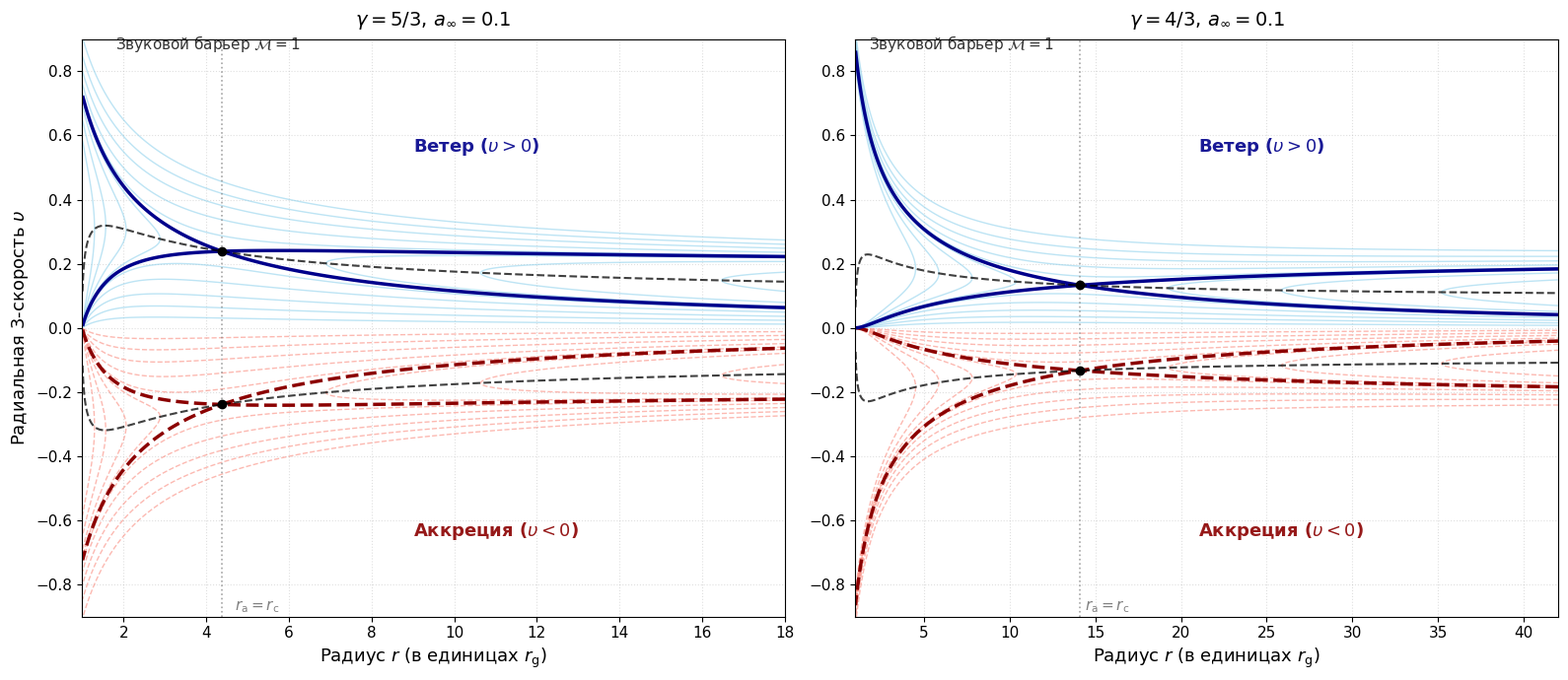

This chart was generated by the following Python code:
import numpy as np
import matplotlib.pyplot as plt
from scipy.optimize import root_scalar

# --- Параметры потока ---
a_inf = 0.1
gammas = [5.0 / 3.0, 4.0 / 3.0]
gamma_labels = [r'$\gamma = 5/3$', r'$\gamma = 4/3$']
r_max_list = [18.0, 42.0]  # масштаб по r для каждой панели


def compute_michel(gamma, a_inf):
    """Вычисление критической точки и параметров потока Мишеля."""
    h_inf = (gamma - 1) / (gamma - 1 - a_inf**2)

    def critical_eq(r):
        f_c = 1 - 1 / r
        v_c2 = 1 / (4 * r)
        a_c2 = 1 / (4 * r - 3)
        h_c = (gamma - 1) / (gamma - 1 - a_c2)
        return h_c**2 * (f_c + v_c2) - h_inf**2

    res = root_scalar(critical_eq, bracket=[1.5, 100], method='brentq')
    r_c = res.root
    v_c = np.sqrt(1 / (4 * r_c))
    f_c = 1 - 1 / r_c
    h_c = h_inf / np.sqrt(f_c + v_c**2)
    n_c = (h_c - 1)**(1 / (gamma - 1))
    J_c = r_c**2 * n_c * v_c

    return h_inf, r_c, v_c, J_c


def compute_fields(gamma, a_inf, h_inf, r_min, r_max, v_max, n_points):
    """Вычисление полей потока на сетке."""
    r = np.linspace(r_min, r_max, n_points)
    v = np.linspace(-v_max, v_max, n_points)
    R, V = np.meshgrid(r, v)

    f = 1 - 1 / R
    # Условие физичности: a^2 >= 0  =>  f + V^2 <= h_inf^2
    valid = (f + V**2) <= h_inf**2

    h = np.full_like(R, np.nan)
    h[valid] = h_inf / np.sqrt(f[valid] + V[valid]**2)

    n = np.full_like(R, np.nan)
    n[valid] = (h[valid] - 1)**(1 / (gamma - 1))

    # Поток барионов J (интеграл Мишеля)
    J = np.full_like(R, np.nan)
    J[valid] = R[valid]**2 * n[valid] * V[valid]

    # Физическое число Маха M (для построения звукового барьера)
    a2 = (gamma - 1) * (1 - 1 / h)
    a = np.sqrt(np.maximum(a2, 0))
    V_phys = np.abs(V) / np.sqrt(f + V**2)
    M = V_phys / a

    return R, V, J, M


def draw_contours(ax, R, V, J, M, J_c, lw_bg=1.0, lw_sep=2.5, lw_m1=1.5):
    """Отрисовка контуров потока и звукового барьера."""
    levels_factor = np.array([0.2, 0.4, 0.6, 0.8, 0.95, 1.05, 1.2, 1.5, 2.0])
    # Для аккреционной ветви (отрицательные значения) инвертируем порядок,
    # чтобы массив levels_acc был строго возрастающим
    levels_acc = -J_c * levels_factor[::-1]
    levels_wind = J_c * levels_factor

    # Субкритические и суперкритические ветви (фоновые линии уровня)
    ax.contour(R, V, J, levels=levels_acc, colors='salmon', linewidths=lw_bg, alpha=0.55)
    ax.contour(R, V, J, levels=levels_wind, colors='skyblue', linewidths=lw_bg, alpha=0.55)

    # Критические сепаратрисы (трансзвуковые решения)
    ax.contour(R, V, J, levels=[-J_c], colors='darkred', linewidths=lw_sep)
    ax.contour(R, V, J, levels=[J_c], colors='darkblue', linewidths=lw_sep)

    # Звуковой барьер (M = 1)
    M_plot = np.ma.masked_invalid(M)
    ax.contour(R, V, M_plot, levels=[1.0], colors='black', linestyles='dashed', linewidths=lw_m1, alpha=0.75)


def plot_panel(ax, gamma, a_inf, r_max, gamma_label, is_first=False):
    """Отрисовка одной панели фазового портрета."""
    h_inf, r_c, v_c, J_c = compute_michel(gamma, a_inf)
    R, V, J, M = compute_fields(gamma, a_inf, h_inf, 1.01, r_max, 0.95, 1200)

    # Основная область
    draw_contours(ax, R, V, J, M, J_c)

    # Критическая точка (седло)
    ax.plot(r_c, -v_c, 'ko', markersize=6, zorder=5)
    ax.plot(r_c, v_c, 'ko', markersize=6, zorder=5)

    # Вертикальная линия акустического горизонта
    ax.axvline(r_c, color='gray', linestyle=':', linewidth=1.2, alpha=0.7)

    # Аннотации основной области
    ax.text(r_c + 0.3, -0.88, r'$r_{\mathrm{a}} = r_{\mathrm{c}}$', fontsize=11, color='gray')
    ax.text(r_max * 0.5, -0.65, r'Аккреция ($\upsilon < 0$)', fontsize=13, color='darkred', alpha=0.9, weight='bold')
    ax.text(r_max * 0.5, 0.55, r'Ветер ($\upsilon > 0$)', fontsize=13, color='darkblue', alpha=0.9, weight='bold')
    ax.text(1.8, 0.87, r'Звуковой барьер $\mathcal{M}=1$', fontsize=11, color='black', alpha=0.8)

    ax.set_xlim(1.0, r_max)
    ax.set_ylim(-0.9, 0.9)
    ax.set_xlabel(r'Радиус $r$ (в единицах $r_{\mathrm{g}}$)', fontsize=13)
    ax.set_title(gamma_label + r', $a_\infty = 0.1$', fontsize=14, pad=10)
    ax.grid(True, linestyle=':', alpha=0.4)
    ax.tick_params(labelsize=11)

    if is_first:
        ax.set_ylabel(r'Радиальная 3-скорость $\upsilon$', fontsize=13)

    return r_c, v_c


# --- Построение двухпанельного рисунка ---
plt.style.use('default')
fig, axes = plt.subplots(1, 2, figsize=(16, 7))

for i, (gamma, gamma_label) in enumerate(zip(gammas, gamma_labels)):
    plot_panel(axes[i], gamma, a_inf, r_max_list[i], gamma_label, is_first=(i == 0))

plt.tight_layout()
plt.savefig('fig_phase_topology.pdf', dpi=300, bbox_inches='tight')
plt.savefig('fig_phase_topology.png', dpi=300, bbox_inches='tight')
plt.show()
